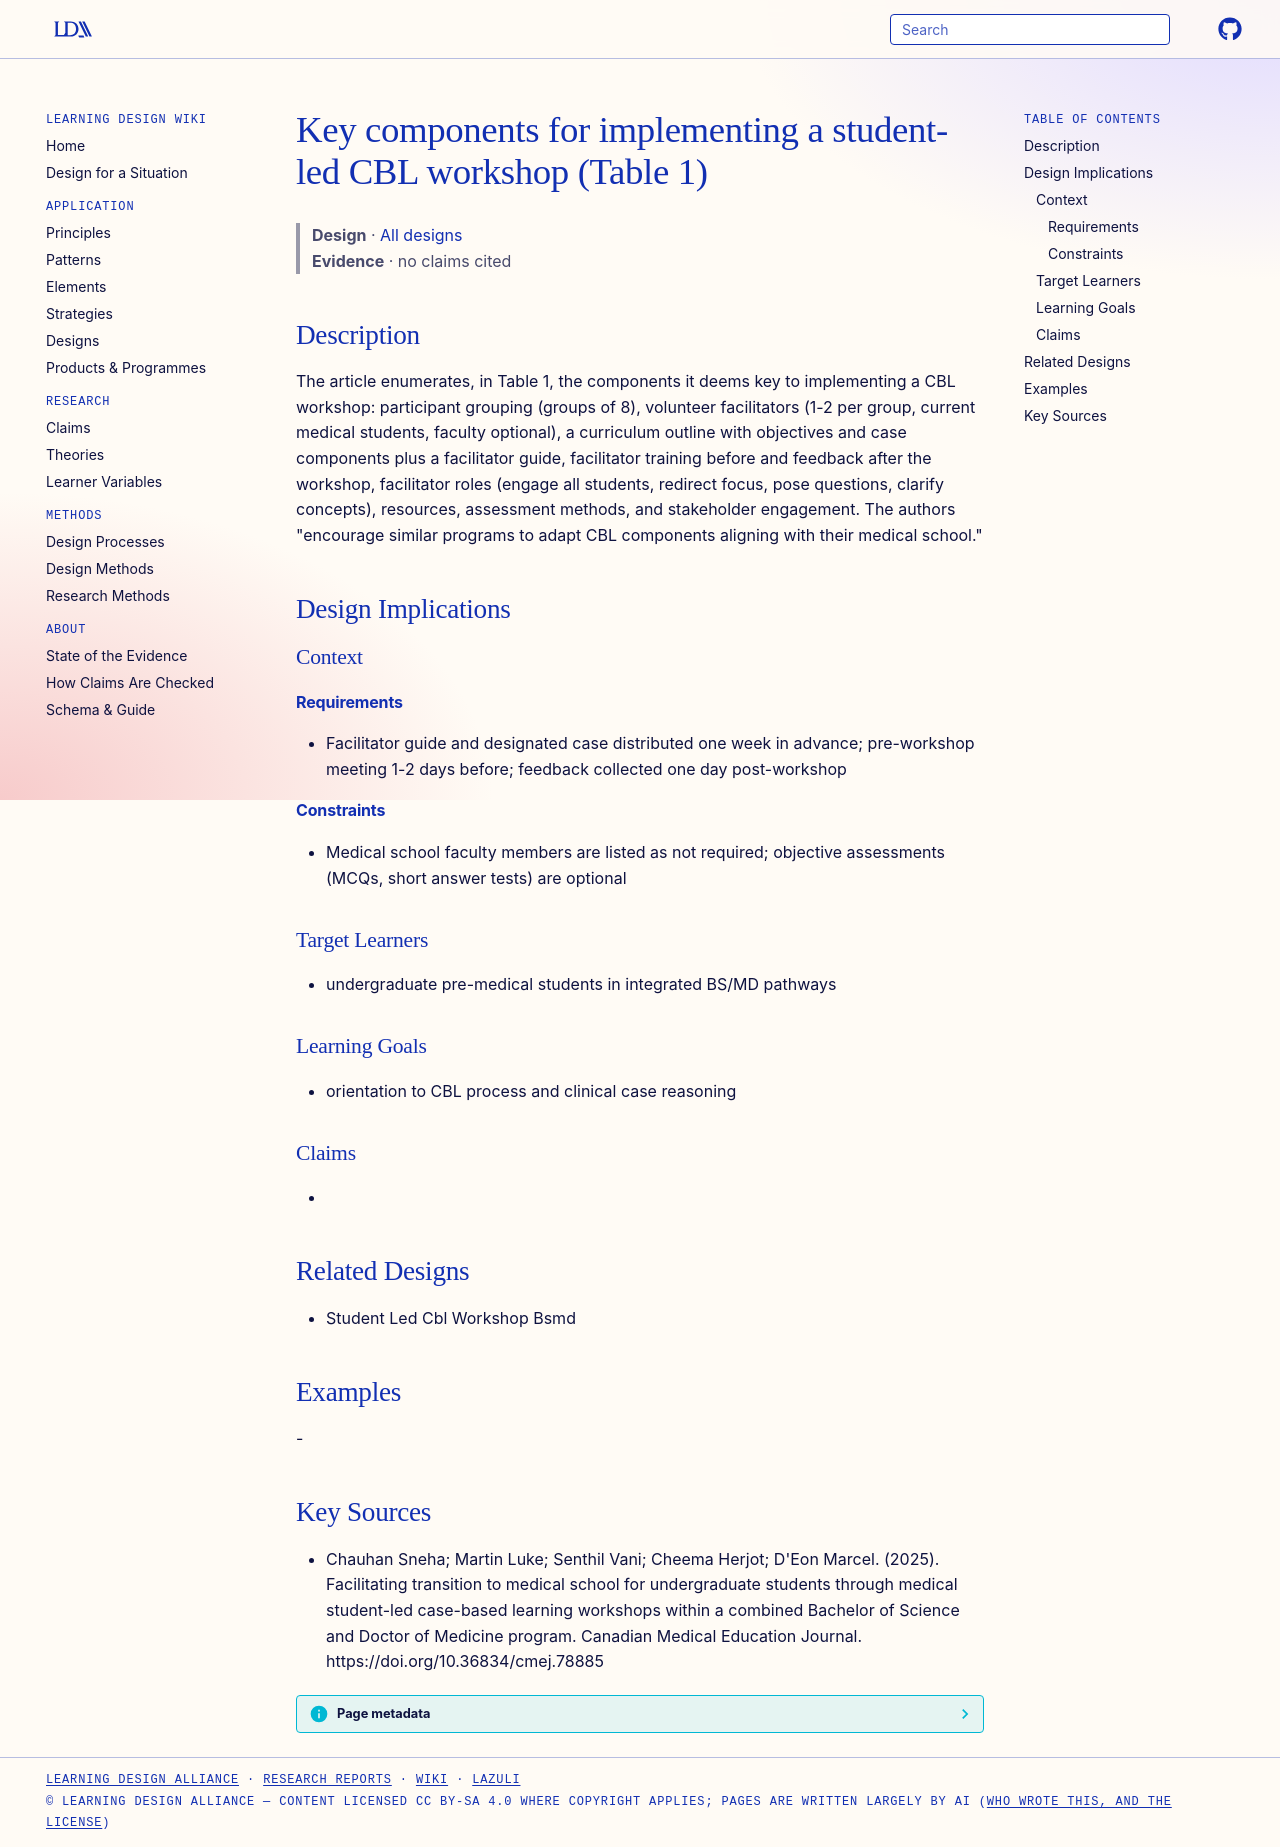

repository: Learning-Design-Alliance/learning-wiki · page: designs/cbl-workshop-implementation-components/index.html · generator: mkdocs

---
type: design
id: cbl-workshop-implementation-components
title: Key components for implementing a student-led CBL workshop (Table 1)
description: "The article enumerates, in Table 1, the components it deems key to implementing a CBL workshop: participant grouping (groups of 8), volunteer facilitators (1-2 per group, current medical students, faculty optional), a..."
status: review
generated:
  by: "process:settle-candidates"
  at: 2026-11-06
sources:
  - id: chauhan-sneha-martin-luke-senthil-vani-cheema-herjot-deon-marcel-2025
    resource: "https://doi.org/10.36834/cmej.78885"
    title: "Chauhan Sneha; Martin Luke; Senthil Vani; Cheema Herjot; D'Eon Marcel. (2025). Facilitating transition to medical school for undergraduate students through medical student-led case-based learning workshops within a combined Bachelor of Science and Doctor of Medicine program. Canadian Medical Education Journal. https://doi.org/10.36834/cmej.78885"
    author: "Chauhan Sneha; Martin Luke; Senthil Vani; Cheema Herjot; D'Eon Marcel"
---

# Key components for implementing a student-led CBL workshop (Table 1)

> **Design** · [All designs](index.md)
> **Evidence** · no claims cited

## Description
The article enumerates, in Table 1, the components it deems key to implementing a CBL workshop: participant grouping (groups of 8), volunteer facilitators (1-2 per group, current medical students, faculty optional), a curriculum outline with objectives and case components plus a facilitator guide, facilitator training before and feedback after the workshop, facilitator roles (engage all students, redirect focus, pose questions, clarify concepts), resources, assessment methods, and stakeholder engagement. The authors "encourage similar programs to adapt CBL components aligning with their medical school."

## Design Implications

### Context
#### Requirements
- Facilitator guide and designated case distributed one week in advance; pre-workshop meeting 1-2 days before; feedback collected one day post-workshop
#### Constraints
- Medical school faculty members are listed as not required; objective assessments (MCQs, short answer tests) are optional

### Target Learners
- undergraduate pre-medical students in integrated BS/MD pathways

### Learning Goals
- orientation to CBL process and clinical case reasoning

### Claims
- 

## Related Designs
- Student Led Cbl Workshop Bsmd

## Examples
-

## Key Sources
- Chauhan Sneha; Martin Luke; Senthil Vani; Cheema Herjot; D'Eon Marcel. (2025). Facilitating transition to medical school for undergraduate students through medical student-led case-based learning workshops within a combined Bachelor of Science and Doctor of Medicine program. Canadian Medical Education Journal. https://doi.org/10.36834/cmej.78885
